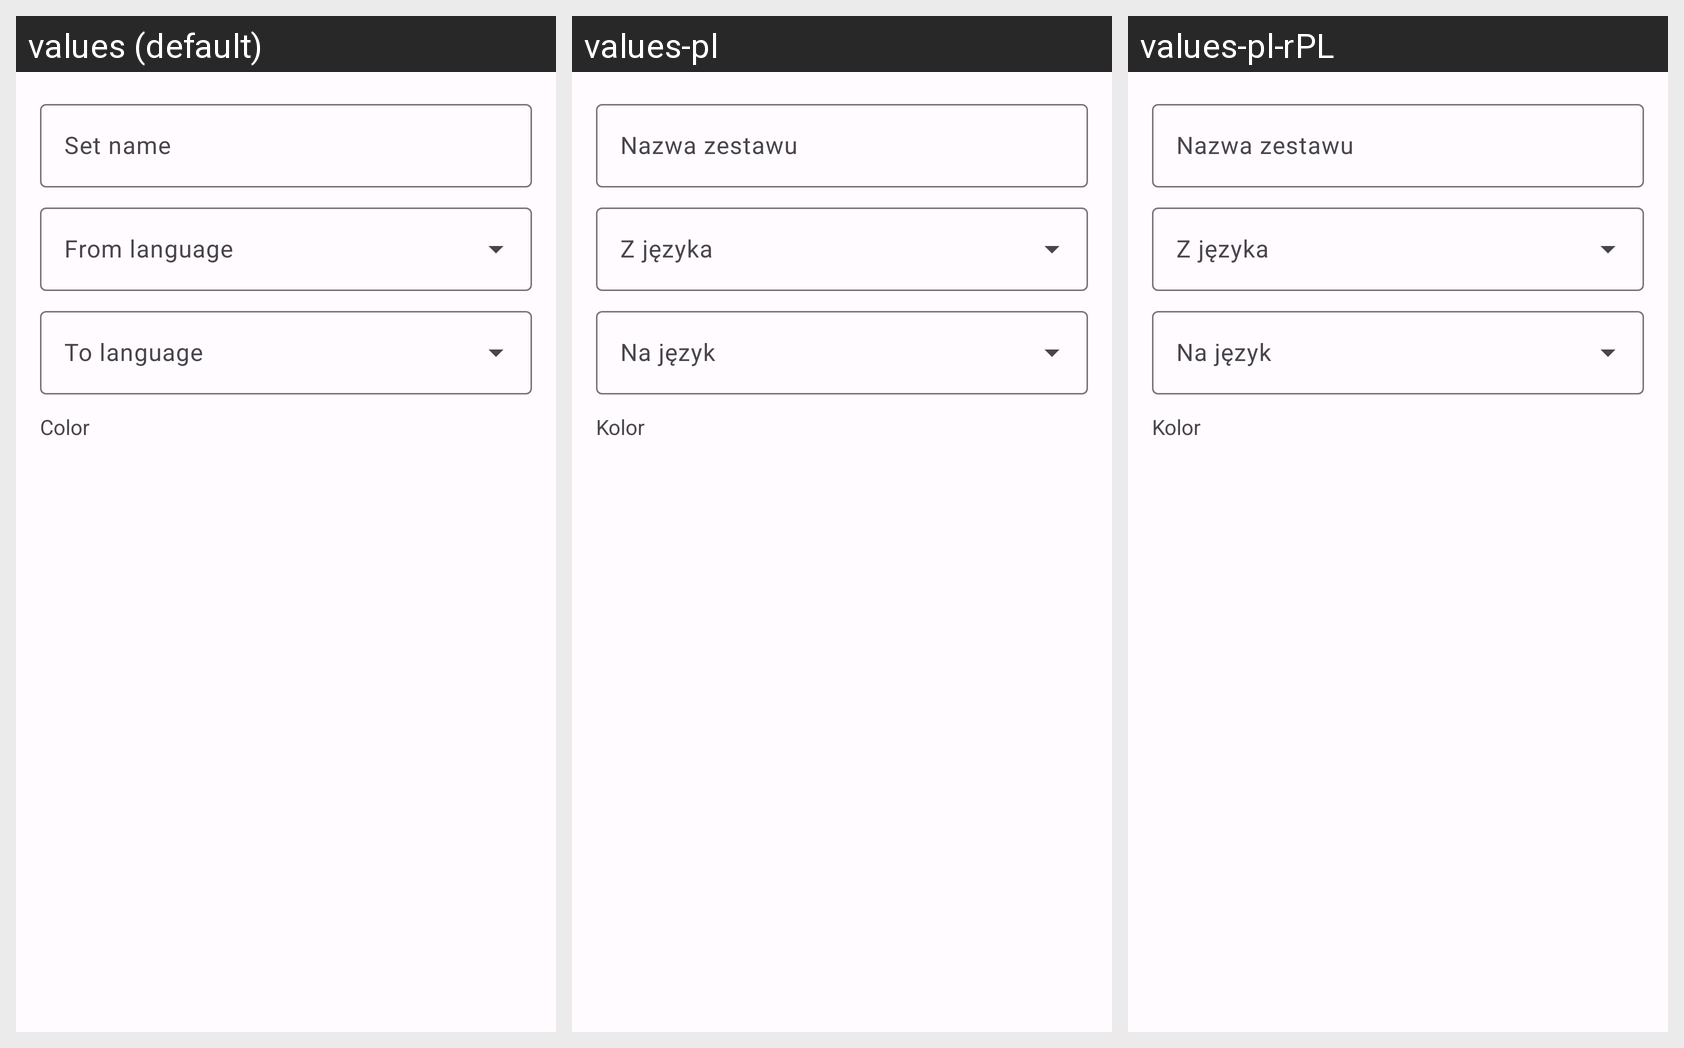

The same Android screen rendered under several of its app's locales, left to right. List the strings drawn on it with the default value and each locale's translation.
Android screen res/layout/category_add_dialog.xml rendered under 3 locales, left to right: values (default), values-pl, values-pl-rPL. Device: Nexus 5 (rendered at 1080×1920; each locale shown at half size, 540×960, under a caption strip naming it); theme AppTheme.
Strings drawn on this screen, with the default value and each locale's value (text and hints the layout hard-codes, and strings that could not be matched under every locale, appear in the picture but are not listed):

category_dialog_et_name
  values: Set name
  values-pl: Nazwa zestawu
  values-pl-rPL: Nazwa zestawu  [from values-pl]

category_dialog_lang_from
  values: From language
  values-pl: Z języka
  values-pl-rPL: Z języka  [from values-pl]

category_dialog_lang_on
  values: To language
  values-pl: Na język
  values-pl-rPL: Na język  [from values-pl]

edit_category_color
  values: Color
  values-pl: Kolor
  values-pl-rPL: Kolor  [from values-pl]
